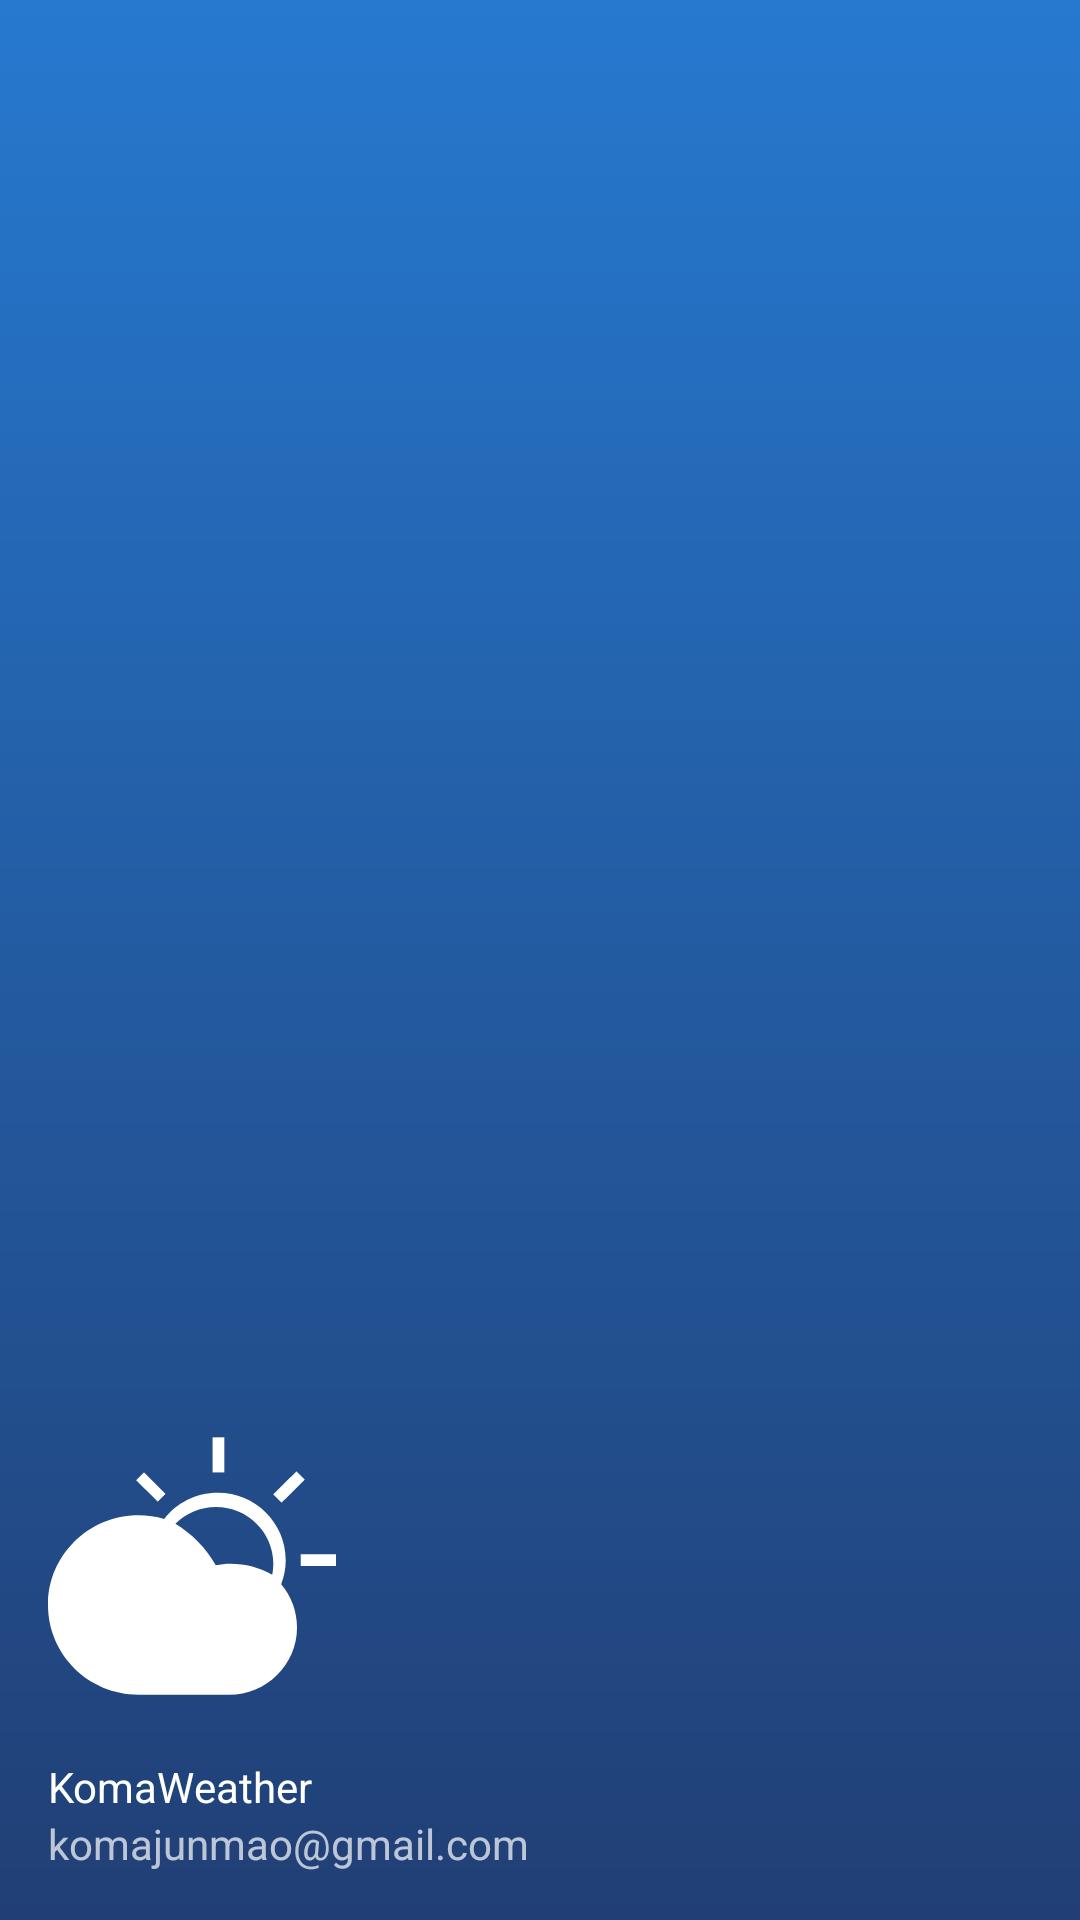

Here is an Android app screen rendered from its layout file. Give the layout XML and the strings, colors and styles it references.
<!-- AndroidManifest.xml: application theme AppTheme -->
<!-- res/layout/nav_header_main.xml -->
<?xml version="1.0" encoding="utf-8"?>
<LinearLayout xmlns:android="http://schemas.android.com/apk/res/android"
    xmlns:app="http://schemas.android.com/apk/res-auto"
    android:layout_width="match_parent"
    android:layout_height="@dimen/nav_header_height"
    android:background="@drawable/side_nav_bar"
    android:gravity="bottom"
    android:orientation="vertical"
    android:paddingBottom="@dimen/activity_vertical_margin"
    android:paddingLeft="@dimen/activity_horizontal_margin"
    android:paddingRight="@dimen/activity_horizontal_margin"
    android:paddingTop="@dimen/activity_vertical_margin"
    android:theme="@style/ThemeOverlay.AppCompat.Dark">

    <ImageView
        android:id="@+id/imageView"
        android:layout_width="wrap_content"
        android:layout_height="wrap_content"
        android:paddingTop="@dimen/nav_header_vertical_spacing"
        app:srcCompat="@drawable/ic_weather" />

    <TextView
        android:layout_width="match_parent"
        android:layout_height="wrap_content"
        android:paddingTop="@dimen/nav_header_vertical_spacing"
        android:text="KomaWeather"
        android:textAppearance="@style/TextAppearance.AppCompat.Body1" />

    <TextView
        android:id="@+id/textView"
        android:layout_width="wrap_content"
        android:layout_height="wrap_content"
        android:text="komajunmao@gmail.com" />

</LinearLayout>
<!-- resources referenced by this layout -->
<resources>
  <dimen name="activity_horizontal_margin">16dp</dimen>
  <dimen name="activity_vertical_margin">16dp</dimen>
  <dimen name="nav_header_height">200dp</dimen>
  <dimen name="nav_header_vertical_spacing">16dp</dimen>
  <!-- drawable ic_weather (drawable) -->
  <vector xmlns:android="http://schemas.android.com/apk/res/android"
      android:width="96dp"
      android:height="96dp"
      android:viewportHeight="1024.0"
      android:viewportWidth="1024.0">
      <path
          android:fillColor="@android:color/white"
          android:pathData="M829,576.8 L829,576.8c35.2,41.5 56.4,95.1 56.4,153.5 0,132.1 -108.1,239.2 -241.5,239.2 -55.9,0 -257.7,0 -322,0C144.1,969.5 0,826.8 0,650.6c0,-176.1 144.2,-318.9 322,-318.9 31.6,0 62.1,4.6 91.1,13.1 44.2,-56.4 113.1,-92.8 190.7,-92.8 133.4,0 241.5,107.1 241.5,239.2C845.2,521.4 839.3,550.2 829,576.8zM597.4,302.5c-56.4,0 -107.4,22.7 -144.3,59.3 59.6,36.2 109.2,87.1 143.4,147.7C613.5,506.6 630.7,504.3 648.4,504.3c54.1,0 104.9,14.1 149,38.5l0,0c2.4,-12.5 3.8,-25.3 3.8,-38.5C801.2,392.9 710,302.5 597.4,302.5z" />
      <path
          android:fillColor="@android:color/white"
          android:pathData="M585.2,54.5l41.8,0 0,124.8L585.2,179.3 585.2,54.5z" />
      <path
          android:fillColor="@android:color/white"
          android:pathData="M898.6,470.4 L1024,470.4 1024,512l-125.4,0L898.6,470.4z" />
      <path
          android:fillColor="@android:color/white"
          android:pathData="M800.8,257.6l82.6,-82.2 29.6,29.4 -82.6,82.1L800.8,257.6z" />
      <path
          android:fillColor="@android:color/white"
          android:pathData="M418,255.5 L341.3,179.3 313.5,207l76.6,76.2L418,255.5z" />
  </vector>
  <!-- drawable side_nav_bar (drawable) -->
  <shape xmlns:android="http://schemas.android.com/apk/res/android"
      android:shape="rectangle">
      <gradient
          android:angle="270.0"
          android:centerColor="#FF235BA1"
          android:endColor="#FF213F75"
          android:startColor="#FF2679D0"
          android:type="linear" />
  </shape>
  <style name="AppTheme" parent="Theme.AppCompat.Light.DarkActionBar">
          
          <item name="colorPrimary">@color/colorPrimary</item>
          <item name="colorPrimaryDark">@color/colorPrimaryDark</item>
          <item name="colorAccent">@color/colorAccent</item>
      </style>
  <color name="colorPrimary">#FF2679D0</color>
  <color name="colorPrimaryDark">#FF2679D0</color>
  <color name="colorAccent">#FFFF4081</color>
</resources>
